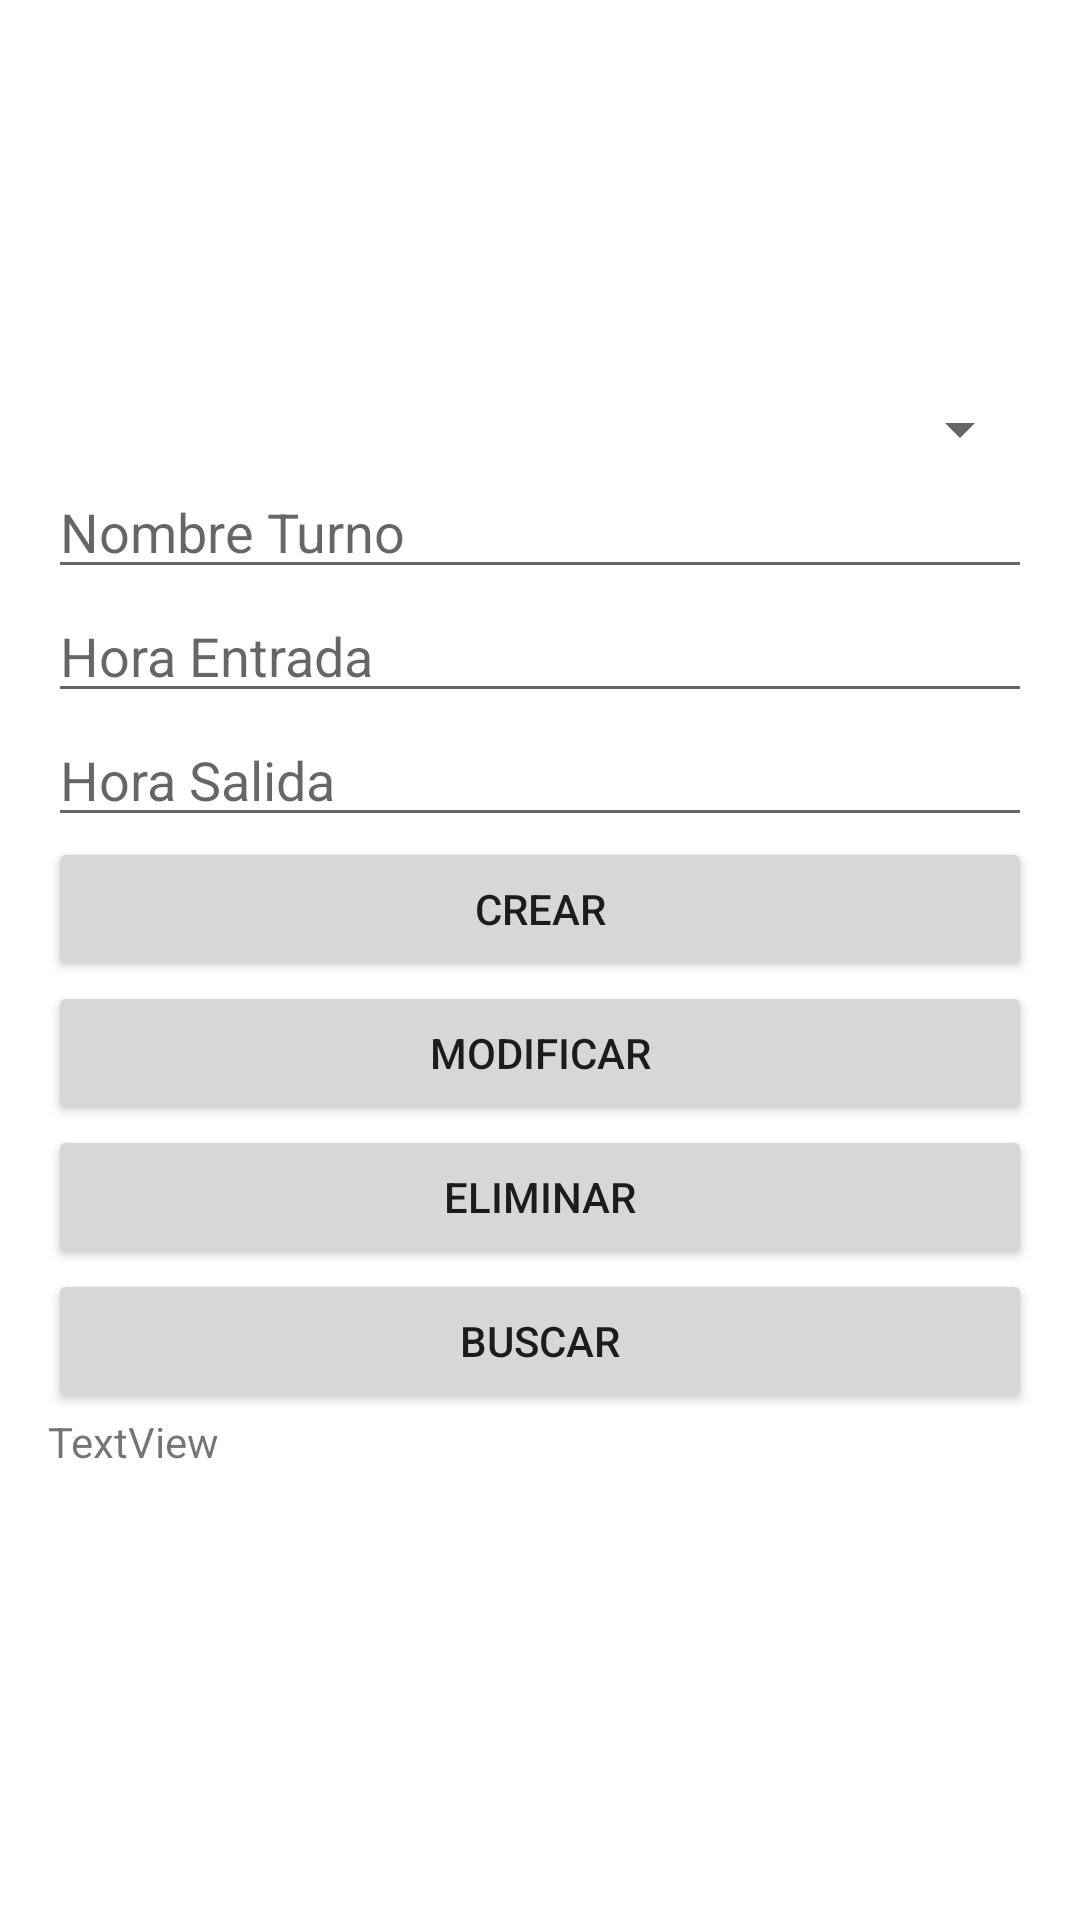

This screen was rendered from an Android layout file. Write that file and the resources it references.
<!-- AndroidManifest.xml: application theme Theme.EcoVidrio -->
<!-- res/layout/activity_turno.xml -->
<?xml version="1.0" encoding="utf-8"?>
<androidx.constraintlayout.widget.ConstraintLayout xmlns:android="http://schemas.android.com/apk/res/android"
    xmlns:app="http://schemas.android.com/apk/res-auto"
    xmlns:tools="http://schemas.android.com/tools"
    android:layout_width="match_parent"
    android:layout_height="match_parent"
    tools:context=".TurnoActivity">

    <LinearLayout
        android:layout_width="match_parent"
        android:layout_height="match_parent"
        android:gravity="center"
        android:orientation="vertical"
        android:padding="16dp">

        <Spinner
            android:id="@+id/spinnerTurno"
            android:layout_width="match_parent"
            android:layout_height="wrap_content"
            android:layout_marginTop="16dp" />

        <EditText
            android:id="@+id/NombreTurno"
            android:layout_width="match_parent"
            android:layout_height="wrap_content"
            android:hint="Nombre Turno" />

        <EditText
            android:id="@+id/horaEntradaTurno"
            android:layout_width="match_parent"
            android:layout_height="wrap_content"
            android:hint="Hora Entrada" />

        

        <EditText
            android:id="@+id/horaEntradaTurno2"
            android:layout_width="match_parent"
            android:layout_height="wrap_content"
            android:hint="Hora Salida" />

        <Button
            android:id="@+id/idCrear"
            android:layout_width="match_parent"
            android:layout_height="wrap_content"
            android:text="Crear" />

        <Button
            android:id="@+id/modificarTurno"
            android:layout_width="match_parent"
            android:layout_height="wrap_content"
            android:text="Modificar" />

        <Button
            android:id="@+id/EliminarTurno"
            android:layout_width="match_parent"
            android:layout_height="wrap_content"
            android:text="Eliminar" />

        <Button
            android:id="@+id/BuscarTurno"
            android:layout_width="match_parent"
            android:layout_height="wrap_content"
            android:text="Buscar" />

        <TextView
            android:id="@+id/textView"
            android:layout_width="match_parent"
            android:layout_height="wrap_content"
            android:text="TextView" />

        <TextView
            android:id="@+id/register_status"
            android:layout_width="wrap_content"
            android:layout_height="wrap_content"
            android:paddingTop="16dp"
            android:text="" />

    </LinearLayout>
</androidx.constraintlayout.widget.ConstraintLayout>
<!-- resources referenced by this layout -->
<resources>
  <style name="Theme.EcoVidrio" parent="Theme.MaterialComponents.DayNight.DarkActionBar">
          
          <item name="colorPrimary">@color/purple_500</item>
          <item name="colorPrimaryVariant">@color/purple_700</item>
          <item name="colorOnPrimary">@color/white</item>
          
          <item name="colorSecondary">@color/teal_200</item>
          <item name="colorSecondaryVariant">@color/teal_700</item>
          <item name="colorOnSecondary">@color/black</item>
          
          <item name="android:statusBarColor" tools:targetApi="l">?attr/colorPrimaryVariant</item>
          
      </style>
  <!-- not gathered from this repository: default colours our renderer supplied (Android Studio template values) -->
  <color name="purple_500">#FF6200EE</color>
  <color name="purple_700">#FF3700B3</color>
  <color name="teal_200">#FF03DAC5</color>
  <color name="teal_700">#FF018786</color>
  <color name="black">#FF000000</color>
  <color name="white">#FFFFFFFF</color>
</resources>
